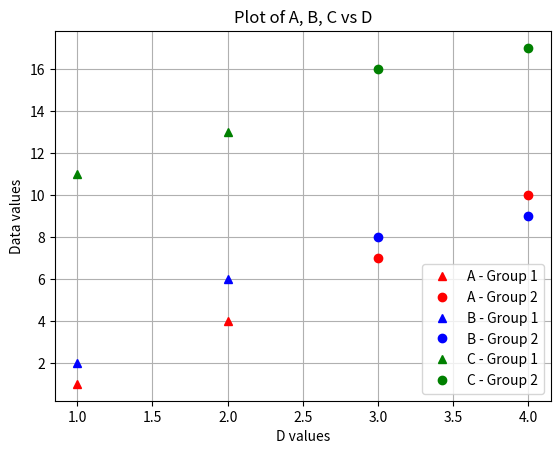
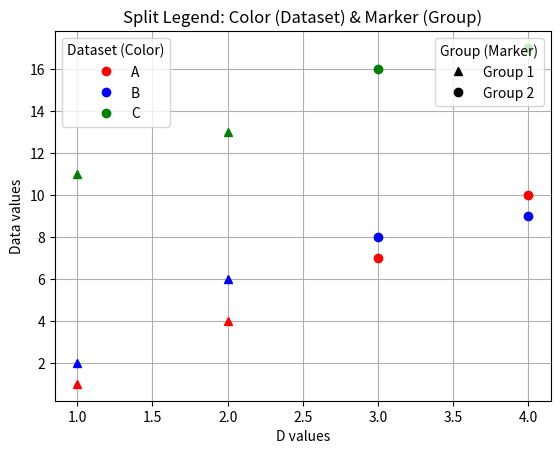

Generate these figures, in order, with matplotlib:
# -*- coding: utf-8 -*-
"""
Created on Thu Apr  3 04:53:01 2025

[redacted]
"""

import matplotlib.pyplot as plt
from matplotlib.lines import Line2D

# Data
A = [[1, 4], [7, 10]]
B = [[2, 6], [8, 9]]
C = [[11, 13], [16, 17]]
D = [[1, 2], [3, 4]]

# Plot settings
datasets = {'A': (A, 'red'), 'B': (B, 'blue'), 'C': (C, 'green')}
markers = ['^', 'o']  # triangle, circle

# Plotting
fig, ax = plt.subplots()

for label, (data, color) in datasets.items():
    for i in range(2):  # Two sublists
        ax.plot(D[i], data[i], marker=markers[i], color=color, linestyle='', 
                label=f'{label} - {"Group 1" if i == 0 else "Group 2"}')

# Remove duplicate legends
handles, labels = ax.get_legend_handles_labels()
unique = dict(zip(labels, handles))
ax.legend(unique.values(), unique.keys())

# Labels and title
ax.set_xlabel('D values')
ax.set_ylabel('Data values')
ax.set_title('Plot of A, B, C vs D')

plt.grid(True)
plt.show()


# Data
A = [[1, 4], [7, 10]]
B = [[2, 6], [8, 9]]
C = [[11, 13], [16, 17]]
D = [[1, 2], [3, 4]]

# Datasets and styles
datasets = {'A': (A, 'red'), 'B': (B, 'blue'), 'C': (C, 'green')}
markers = ['^', 'o']  # triangle for Group 1, circle for Group 2

fig, ax = plt.subplots()

# Plot the actual data
for label, (data, color) in datasets.items():
    for i in range(2):  # two groups
        ax.plot(D[i], data[i], marker=markers[i], color=color, linestyle='')

# Create dummy handles for color legend (dataset)
color_handles = [
    Line2D([0], [0], color='red', marker='o', linestyle='', label='A'),
    Line2D([0], [0], color='blue', marker='o', linestyle='', label='B'),
    Line2D([0], [0], color='green', marker='o', linestyle='', label='C'),
]

# Create dummy handles for marker legend (group)
marker_handles = [
    Line2D([0], [0], color='black', marker='^', linestyle='', label='Group 1'),
    Line2D([0], [0], color='black', marker='o', linestyle='', label='Group 2'),
]

# Add the two legends separately
legend1 = ax.legend(handles=color_handles, title='Dataset (Color)', loc='upper left')
legend2 = ax.legend(handles=marker_handles, title='Group (Marker)', loc='upper right')

# Add both legends to the plot
ax.add_artist(legend1)

# Labeling
ax.set_xlabel('D values')
ax.set_ylabel('Data values')
ax.set_title('Split Legend: Color (Dataset) & Marker (Group)')

plt.grid(True)
plt.show()

